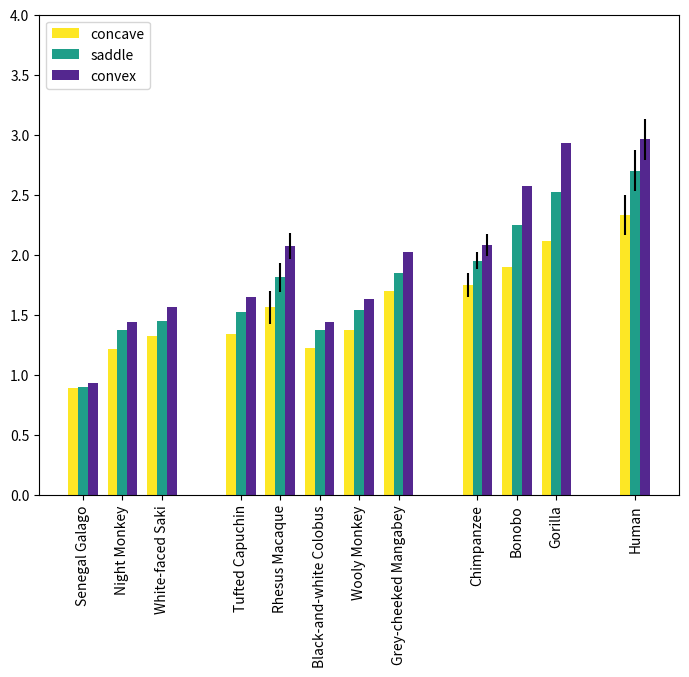

Here is the Python script that generated this plot:
#!/usr/bin/env python3
# -*- coding: utf-8 -*-
"""
Created on Thu Feb 10 10:43:28 2022

@author: nagehan
"""
import matplotlib.pyplot as plt
import numpy as np

# Cortical thickness with respect to shape

# Surface area small

t1 = [[0.93,1.44,1.56],
        [0.90,1.37,1.45],
        [0.89,1.21,1.32]]

error1 = [[0.0,0.0,0.0],
          [0.0,0.0,0.0],
          [0.0,0.0,0.0]]

# Surface area medium

t2 = [[1.65,2.07,1.44,1.63,2.02],
        [1.52,1.81,1.37,1.54,1.85],
        [1.34,1.56,1.22,1.37,1.70]]

error2 = [[0.0,0.14,0.0,0.0,0.0],
          [0.0,0.12,0.0,0.0,0.0],
          [0.0,0.11,0.0,0.0,0.0]]

# Surface area large

t3 = [[2.08,2.57,2.93],
        [1.95,2.25,2.52],
        [1.75,1.90,2.11]]

error3 = [[0.10,0.0,0.0],
          [0.07,0.0,0.0],
          [0.09,0.0,0.0]]

# surface area XL

t4 = [[2.96],
        [2.70],
        [2.33]]

error4 = [[0.17],
          [0.17],
          [0.17]]

X = np.arange(3)
Y = np.array([4,5,6,7,8])
Z = np.array([10,11,12])
Q = np.array([14])

fig = plt.figure()
ax = fig.add_axes([0,0,1,1])

ax.bar(X - 0.25, t1[2], color = '#FDE725', width = 0.25, yerr = error1[0], bottom=0)
ax.bar(X + 0.00, t1[1], color = '#1F9E89', width = 0.25, yerr = error1[1], bottom=0)
ax.bar(X + 0.25, t1[0], color = '#54278f', width = 0.25, yerr = error1[2], bottom=0)

ax.bar(Y - 0.25, t2[2], color = '#FDE725', width = 0.25, yerr = error2[0], bottom=0)
ax.bar(Y + 0.00, t2[1], color = '#1F9E89', width = 0.25, yerr = error2[1], bottom=0)
ax.bar(Y + 0.25, t2[0], color = '#54278f', width = 0.25, yerr = error2[2], bottom=0)

ax.bar(Z - 0.25, t3[2], color = '#FDE725', width = 0.25, yerr = error3[0], bottom=0)
ax.bar(Z + 0.00, t3[1], color = '#1F9E89', width = 0.25, yerr = error3[1], bottom=0)
ax.bar(Z + 0.25, t3[0], color = '#54278f', width = 0.25, yerr = error3[2], bottom=0)

ax.bar(Q - 0.25, t4[2], color = '#FDE725', width = 0.25, yerr = error4[0], bottom=0)
ax.bar(Q + 0.00, t4[1], color = '#1F9E89', width = 0.25, yerr = error4[1], bottom=0)
ax.bar(Q + 0.25, t4[0], color = '#54278f', width = 0.25, yerr = error4[2], bottom=0)

ax.legend(labels=['concave', 'saddle', 'convex'], loc='upper left', fontsize=10)
ax.set(ylim=(0.0, 4.0))

# x_labels = ('Senegal Galago', 'Night Monkey', 'White-faced Saki')
# plt.xticks(X, x_labels,rotation=90)

# x_labels = ('Tufted Capuchin', 
#             'Rhesus Macaque', 'Black-and-white Colobus', 'Wooly Monkey', 'Grey-cheeked Mangabey')
# plt.xticks(Y, x_labels,rotation=90)

# x_labels = ('Chimpanzee', 'Bonobo', 'Gorilla')
# plt.xticks(Z, x_labels,rotation=90)

# x_labels = ('Human')
# plt.xticks(Q, x_labels,rotation=90)

T = np.array([0,1,2,4,5,6,7,8,10,11,12,14])
x_labels = ('Senegal Galago', 'Night Monkey', 'White-faced Saki', 'Tufted Capuchin', 
            'Rhesus Macaque', 'Black-and-white Colobus', 'Wooly Monkey', 'Grey-cheeked Mangabey',
            'Chimpanzee', 'Bonobo', 'Gorilla', 'Human')
plt.xticks(T, x_labels,rotation=90)

plt.savefig('barplot_grouped.jpg', dpi=500, bbox_inches='tight')


